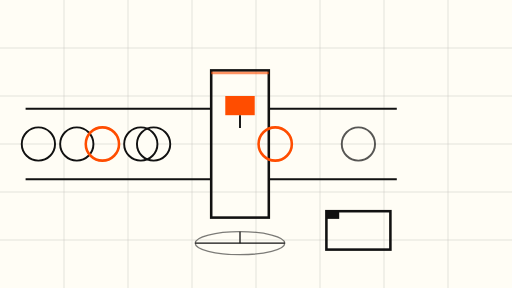
t = 0.00 s
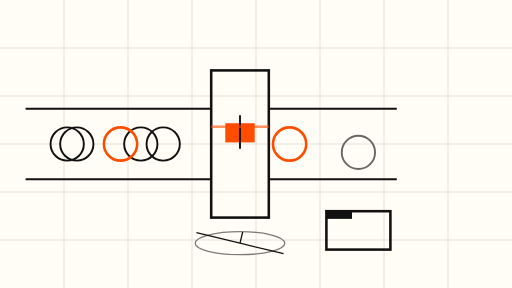
t = 1.50 s
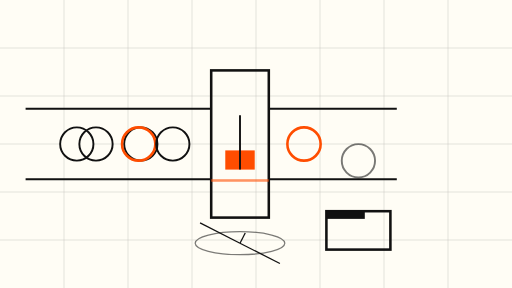
t = 3.00 s
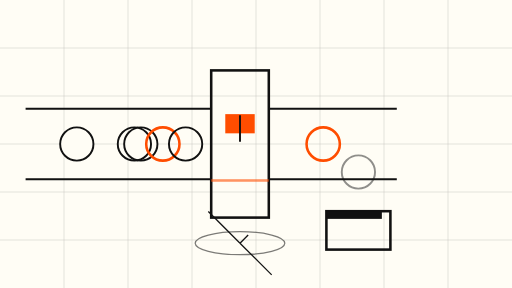
t = 5.00 s
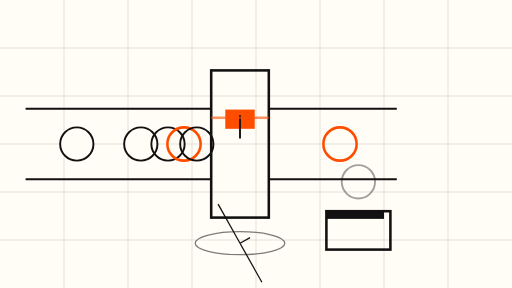
t = 6.75 s
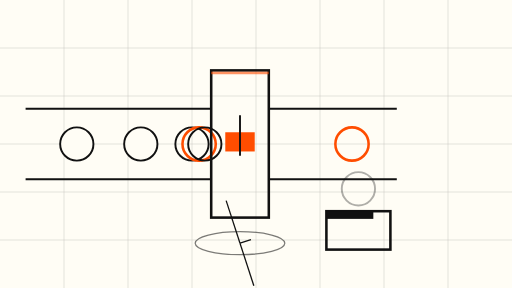
t = 8.00 s

The animated SVG that drew these frames (rendered in a browser with its animation timeline set to each time). Animation: 11 SMIL elements (animate=10,animateTransform=1); frames cover the first 8.00 s, repeats indefinitely.

<svg xmlns="http://www.w3.org/2000/svg" viewBox="0 0 800 450" role="img" aria-label="Abstract schematic of an idempotency gate: duplicate webhook event tokens filtered, only originals passing through">
  <rect width="800" height="450" fill="#FFFDF5"/>
  <g stroke="#111" stroke-width="1" opacity="0.18">
    <path d="M0 75 H800 M0 150 H800 M0 225 H800 M0 300 H800 M0 375 H800"/>
    <path d="M100 0 V450 M200 0 V450 M300 0 V450 M400 0 V450 M500 0 V450 M600 0 V450 M700 0 V450"/>
  </g>

  <!-- event tokens arriving on the feed rail (left) -->
  <g fill="none" stroke="#111" stroke-width="3">
    <line x1="40" y1="170" x2="330" y2="170"/>
    <line x1="40" y1="280" x2="330" y2="280"/>
  </g>
  <g fill="#FFFDF5" stroke="#111" stroke-width="3">
    <circle cx="120" cy="225" r="26"/>
    <circle cx="220" cy="225" r="26"/>
  </g>
  <circle cx="120" cy="225" r="26" fill="none" stroke="#111" stroke-width="3">
    <animate attributeName="cx" values="60;330" dur="9s" repeatCount="indefinite"/>
  </circle>
  <circle cx="220" cy="225" r="26" fill="none" stroke="#FF4D00" stroke-width="4">
    <animate attributeName="cx" values="160;330" dur="9s" repeatCount="indefinite"/>
  </circle>
  <circle cx="270" cy="225" r="26" fill="none" stroke="#111" stroke-width="3">
    <animate attributeName="cx" values="240;330" dur="9s" repeatCount="indefinite"/>
  </circle>

  <!-- the gate: vertical press frame with slow stamping motion -->
  <g stroke="#111" stroke-width="4" fill="none">
    <rect x="330" y="110" width="90" height="230"/>
  </g>
  <g fill="#FF4D00">
    <rect x="352" y="150" width="46" height="30">
      <animate attributeName="y" values="150;235;150" dur="6s" repeatCount="indefinite"/>
    </rect>
  </g>
  <line x1="375" y1="180" x2="375" y2="250" stroke="#111" stroke-width="3">
    <animate attributeName="y2" values="200;265;200" dur="6s" repeatCount="indefinite"/>
  </line>

  <!-- ledger drum rotating slowly behind the gate -->
  <g opacity="0.55" fill="none" stroke="#111" stroke-width="2">
    <ellipse cx="375" cy="380" rx="70" ry="18"/>
  </g>
  <g fill="none" stroke="#111" stroke-width="2">
    <g>
      <line x1="375" y1="380" x2="445" y2="380"/>
      <line x1="375" y1="380" x2="375" y2="362"/>
      <line x1="375" y1="380" x2="305" y2="380"/>
      <animateTransform attributeName="transform" type="rotate" from="0 375 380" to="360 375 380" dur="40s" repeatCount="indefinite"/>
    </g>
  </g>

  <!-- approved original exits right rail toward the charge node -->
  <g fill="none" stroke="#111" stroke-width="3">
    <line x1="420" y1="170" x2="620" y2="170"/>
    <line x1="420" y1="280" x2="620" y2="280"/>
  </g>
  <circle cx="470" cy="225" r="26" fill="none" stroke="#FF4D00" stroke-width="4">
    <animate attributeName="cx" values="430;610" dur="12s" repeatCount="indefinite"/>
  </circle>

  <!-- duplicate rejected downward into the bin -->
  <circle cx="560" cy="225" r="26" fill="none" stroke="#111" stroke-width="3" opacity="0.7">
    <animate attributeName="cy" values="225;330" dur="12s" repeatCount="indefinite"/>
    <animate attributeName="opacity" values="0.7;0.15" dur="12s" repeatCount="indefinite"/>
  </circle>
  <g stroke="#111" stroke-width="4" fill="none">
    <rect x="510" y="330" width="100" height="60"/>
  </g>
  <rect x="510" y="330" width="100" height="12" fill="#111">
    <animate attributeName="width" values="20;100;20" dur="12s" repeatCount="indefinite"/>
  </rect>

  <!-- slow scanning beam across the gate -->
  <rect x="330" y="112" width="90" height="4" fill="#FF4D00" opacity="0.6">
    <animate attributeName="y" values="112;336;112" dur="8s" repeatCount="indefinite"/>
  </rect>
</svg>
